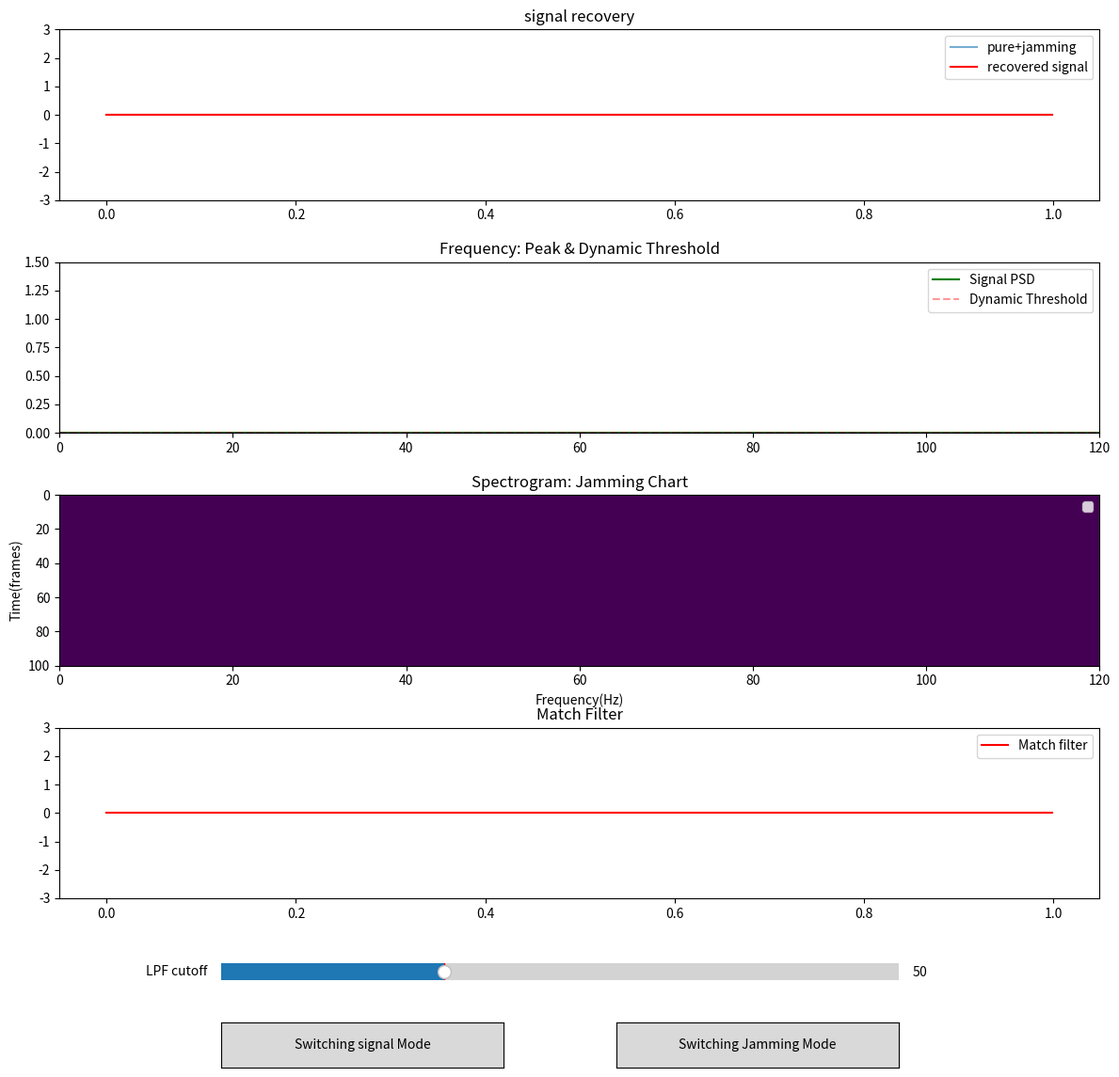

Here is the Python script that generated this plot: (Note: this script raises an exception after producing the figure.)
import numpy as np
from scipy import signal as sp_signal
import matplotlib.pyplot as plt
from matplotlib.animation import FuncAnimation
from matplotlib.widgets import Slider, Button

#1. 기본값 및 파라미터_________
fs = 1000
t = np.linspace(0, 1, fs, endpoint=False)
jump_freqs = [50, 100, 150, 200] # 주파수 도약
cutoff = 50.0 #초기 컷오프 값
noise_str = 0.2 #가우시안 잡음(AWGN) 강도
is_paused = False
current_mode = "BPSK"
jamming_mode = 0 # 0: CW, 1: Barrage, 2: Sweep

#2. 그래프 레이아웃 설정________

fig, (ax1, ax2, ax3, ax4) = plt.subplots(4, 1, figsize=(12, 12)) #도화지, 2행1열로 쪼개기

#1). 시간 영역 (복원 확인용)
line_mixed, = ax1.plot(t, np.zeros(fs), label="pure+jamming", alpha=0.6) #수신 신호
line_recovered, = ax1.plot(t, np.zeros(fs), label="recovered signal", color = 'red') #BPSK복원 신호
ax1.set_ylim(-3, 3)
ax1.set_title("signal recovery")
ax1.legend(loc='upper right')

#2). 주파수 영역 (fft): 실시간 피크탐지 및 동적 임계치
freqs = np.fft.rfftfreq(fs, 1/fs) #x축 설정
line_fft, = ax2.plot(freqs, np.zeros(len(freqs)), color='green', label='Signal PSD') #fft 그래프: 재밍탐지 가능
line_threshold, = ax2.plot(freqs, np.zeros(len(freqs)), 'r--', alpha=0.4, label='Dynamic Threshold') #동적 임계치
ax2.legend(loc='upper right')

ax2.set_ylim(0, 1.5) #원래 수신하려고 한 신호: 1v 로 정규화.
ax2.set_xlim(0, 120) #원래 수신하려고 한 신호의 주파수: 10Hz
#fft.rfftfreq(fs, 1/fs) 에서 나오는 범위: 0Hz~fs/2Hz => 0~500Hz
ax2.set_title("Frequency: Peak & Dynamic Threshold")
ax2.legend(loc='upper right')

#3). 스펙트로그램: 공격패턴 기록
#100개 프레임 데이터를 저장할 버퍼
#imshow는 입력되는 데이터의 최댓값과 최솟값을 기준으로 색상을 정합니다. 
# 현재 FFT 값들이 너무 작으면(예: 0.1 이하), 전체 범위에서 0에 가까운 보라색으로만 보일 수 있습니다.
#해결책: 색상의 기준점(vmax)을 강제로 잡아주세요.
spec_buffer = np.zeros((100, len(freqs)))
img_spec = ax3.imshow(spec_buffer, aspect='auto', extent=[0, 120, 100, 0], cmap='viridis', vmin=0, vmax=1.0)
ax3.set_title("Spectrogram: Jamming Chart")
ax3.legend(loc='upper right')
ax3.set_ylabel("Time(frames)")
ax3.set_xlabel("Frequency(Hz)")

#4). 매칭필터& 실시간 BER 덱스트 표시
line_match, = ax4.plot(t, np.zeros(fs), color='red', label='Match filter')
ax4.set_ylim(-3, 3)
ax4.set_title("Match Filter")
ax4.legend(loc='upper right')

plt.tight_layout()



#3. 인터랙티브 기능

#1). 슬라이더: 컷오프 기준 조절 슬라이더
plt.subplots_adjust(bottom=0.2) #도화지 위치 조정, 슬라이더 위치

cutoff_slider = plt.axes([0.2, 0.12, 0.6, 0.03]) #0.2~0.4 #0.07~0.09
slider = Slider(cutoff_slider, 'LPF cutoff', 1.0, 150.0, valinit=cutoff)
#슬라이더 크기,위치, 범위최소/최대, 슬라이더가 초기에 가리키고 있을 값

#2). 버튼

signal_button = plt.axes([0.2, 0.05, 0.25, 0.04]) #0.5~0.7 #0.01~0.03
signal_mode = Button(signal_button, "Switching signal Mode")
jamming_button = plt.axes([0.55, 0.05, 0.25, 0.04]) #0.8~1.0 #0.04~0.06
btn_mode = Button(jamming_button, 'Switching Jamming Mode')

def signal_switching(event):
    global current_mode
    current_mode ="LFM" if current_mode=="BPSK" else "BPSK"
signal_mode.on_clicked(signal_switching)

def jamming_switching(event):
    global jamming_mode
    jamming_mode = (jamming_mode+1)%3
    mode = ["CW", "Barrege", "Sweep"]
    print("재밍 모드 변경{mode[jamming_mode]}")

btn_mode.on_clicked(jamming_switching)



#4. 핵심 로직 함수

#1). 데이터를 BPSK 신호로 변환
def generate_SIGNAL(frame):
    """
    실전에서의 전송할 데이터의 비트 수 & 이진 변환 방법은?
    """
    # 20프레임마다 주파수 도약
    jump_ind = (frame // 20) % len(jump_freqs)
    carry_freqs = jump_freqs[jump_ind]


    if current_mode == "BPSK":
        bits_num = 10 #변환할 데이터의 총 비트 수
        bits = np.random.randint(0, 2, bits_num) #리스트반환 #0~(2-1) 범위의 숫자를 랜덤으로 bits_num개 생성
        # 비트 0 -> 사인파 +1, 비트 1-> 사인파 -1 / 비트 시간 늘리지 (항재밍성 증가)
        bit_signal = np.repeat(bits * (-2) + 1, fs//bits_num)
        return bit_signal * np.sin(2*np.pi*carry_freqs*t), carry_freqs  # 정규화: -1 < sin < 1
    
    else: #LFM (Chirp)
        #frame에 따라 발사 타이밍 조정
        chirp = sp_signal.chirp(t, f0=carry_freqs-20, f1=carry_freqs+20, t1=1, method='linear')
        return chirp, carry_freqs


#2). 신호생성 및 필터링    
def update(frame):
    if is_paused:return line_mixed, line_recovered, line_fft, line_threshold, line_match
    #[1]. 신호생성
    # 정상신호
    clean_signal, carry_freqs = generate_SIGNAL(frame)

    # 재밍신호 (주기적 발생)
    if jamming_mode == 0: # CW
        jamming = 1.2 * np.sin(2*np.pi*20*t) #재밍 20Hz

    elif jamming_mode == 1: # Barrage
        noise_jamming = np.random.normal(0, 1.5, fs) #진폭이 1보다 크면 원래 신호도 많이 흔들린다. 
        b_b, a_b = sp_signal.butter(4, [10, 40], btype='bandpass',fs=fs) #10~40Hz 사이에 흩뿌려지는 노이즈.
        jamming = sp_signal.lfilter(b_b, a_b, noise_jamming)

    else: # Sweep: 신호들 사이를 왕복함
        f_sweep = 150 + (frame % 50) * 2 # 공격할 주파수 대역: 프레임 번호에 따라서 달라짐 150~248
        jamming = 1.2 * np.sin(2 * np.pi * f_sweep*t)

    # 노이즈 (AWGN)
    noise = np.random.normal(0, noise_str, fs)
    mixed = clean_signal + jamming + noise


    #[2] fft 및 피크탐지
    fft_val = np.abs(np.fft.rfft(mixed)) / (fs/2) # 정규화. 원신호의 진폭은 1V 가 되게 함.
    #rfft는 양수 방향만 남김(절반), 샘플링으로 인해 배가 된 신호 원상복귀위해 나눔.
    max_ind = np.argmax(fft_val) #평균보다 강도가 지나치게 큰 주파수(피크)의 인덱스
    peak_freq = freqs[max_ind]  #그 주파수(x축)
    peak_magn = fft_val[max_ind] #그 주파수의 세기(y축)
    
    #[3] 동적 임계치 계산
    #실시간 평균 잡음 레벨보다 주파수의 세기가 3배(안전계수배) 이상 튀어오르면 재밍일 확률이 높음
    avg_noise = np.mean(fft_val) #전체 주파수 세기의 평균: 잡음이 커지면 동적임계치도 커짐.
    dynamic_lim = avg_noise * 3.0 #안전계수 (3배) 곱하기
    threshold_data = np.full(len(freqs), dynamic_lim) #np.full(shape, contents)


    #[4] 필터링 시스템: BSF(Notch) 로 재밍 제거, LPF(Butter)로 노이즈(고주파잡음) 제거
    # 적응형 방어방식 필요(동적 대응)
#____________________수정필요. 현재 방어 개허접함

    #1. Notch
    if peak_magn > dynamic_lim and not(carry_freqs-10 < peak_freq < carry_freqs+10):
        #피크의 주파수를 실시간으로 추적한 뒤 내 신호의 대역이 아닐 때만 Notch 필터 적용
        bn, an = sp_signal.iirnotch(peak_freq, 30.0, fs=fs) #제거주파수, 품질계수, 샘플수
        notched = sp_signal.lfilter(bn, an, mixed)
        ax2.set_facecolor('mistyrose')
    else:
        notched = mixed
        ax2.set_facecolor('white')
    """
    #주의: 필터는 정상신호도 깎는다: 진폭왜곡, 위상왜곡. 필터 전후 SNR, BER 필요.
    #1. BSF(Notch) 필터: 피크>동적임계치 이고 재밍 주파수 대역이라면 재밍이라고 전제. 제거
    if peak_magn > dynamic_lim and 18 < peak_freq < 22: #교란탐지
        #피크가 임계치를 넘었을 때만 Notch 필터 가동. 신호왜곡 최소화: 노이즈 증폭 방지 및 효율 증가
        bn, an = sp_signal.iirnotch(peak_freq, 30.0, fs=fs) # lfilter에 들어갈 계수를 반환함
        #제거하려는 주파수(중심주파수), 품질계수(중심주파수/대역폭), 샘플링개수
        #대역폭 조절방법: 필터 차수 높이기, Q값 조절, 
        filtered = sp_signal.lfilter(bn, an, mixed) #중심 주파수를 제거한 신호를 반환
        ax2.set_facecolor('mistyrose')

    else:
        filtered = mixed
        ax2.set_facecolor('white')
"""
    #2. LPF(Butter) 필터: slider로 기준주파수 정한 뒤 그 이상 주파수(고주파 잡음) 제거
    bl, al = sp_signal.butter(4, slider.val, btype='low', fs=fs) 
    #버터워스: 차수(반복필터링), 기준주파수, 타입(LPF/HPF), 샘플링개수 
    recovered = sp_signal.lfilter(bl, al, notched)


    #3. 매칭필터 적용: 상관관계 구하기
    # # 송신 반송파와 곱하여 위상 성분 추출
    if current_mode=="BPSK":
        template = np.sin(2 * np.pi * carry_freqs * t)
        raw_matched = recovered * template  # 수신신호*송신신호 : BPSK 상관관계 구하기
        matched = np.zeros_like(raw_matched) #인자와 똑같은 타입, 형태의 0으로 채워진 변수만들기.

        #적분하기: 비트별 계단모양 / 각 계단의 높이로 신뢰도&재밍정도 알 수 있음.
        bits_num = 10 # 1초당 비트 수
        sample_bit = fs//bits_num #비트 하나당 할당되는 샘플수
        #1번 비트: 0번~99번 샘플, 2번비트: 100번~199번 비트 ...
        for i in range(bits_num):
            start = i * sample_bit # 0, 100, 200,..
            end = (i+1)*sample_bit #인덱스 역할 # 100, 200,... 

            #이산 그래프에서는 평균 == 적분임.
            bits_avg = np.mean(raw_matched[start:end]) #단일 실수 반환
            matched[start:end] = bits_avg # 100개의 요소를 전부 같은 수(한 비트를 나타내는 샘플 100개의 평균)로 채움.


        """
        # --- 추가: 비트별로 에너지를 뭉쳐서 보여주기 (시각화 개선) ---
        bits_num = 10
        samples_per_bit = fs // bits_num
        matched = np.zeros_like(raw_matched)
        
        for i in range(bits_num):
            start, end = i * samples_per_bit, (i + 1) * samples_per_bit
            # 한 비트 구간의 평균값을 구해서 해당 구간을 채움
            avg_val = np.mean(raw_matched[start:end])
            matched[start:end] = avg_val
            """

    else:
        template = sp_signal.chirp(t, f0=carry_freqs-20, f1=carry_freqs+20, t1=1, method='linear') #template=송신신호
        correlation = sp_signal.correlate(recovered, template, mode='same')  # corelate : LFM 상관관계 구하기
        matched = np.abs(correlation) / max(np.abs(correlation)) # 정규화

    # BPSK는 수신신호 비트가 0이면 fin_filtered=+1, 1이면 -1
    # LFM은 처리 더 해야 함.



    #[5] 스펙트로그램 업데이트
    global spec_buffer
    spec_buffer = np.roll(spec_buffer, 1, axis=0) #한 행씩 밑으로 밀어내기
    spec_buffer[0, :] = fft_val # fft 그래프 한 개 = 한 행
    #ax3
    img_spec.set_data(spec_buffer)


    #[6] 그래프 선 데이터 업데이트: 필터링 이후 데이터 업데이트 필수
    #ax1, 주파수그래프+notch&LPF
    line_mixed.set_ydata(mixed)
    line_recovered.set_ydata(recovered)
    #ax2, fft그래프
    line_fft.set_ydata(fft_val)
    line_threshold.set_ydata(threshold_data)
    #ax4, match+notch&LPF 주파수 필터그래프
    line_match.set_ydata(matched)

    return line_mixed, line_recovered, line_fft, line_threshold, line_match

#5. 애니메이션
ani = FuncAnimation(fig, update, frame=30, interval=50, blit=False)
""" blit: True로 설정하면 변경된 부분만 다시 그려 성능이 향상되지만, 
update 함수가 반복 가능한(iterable) 아티스트 객체를 반환해야 함
interval: 프레임 사이의 지연 시간
"""
# plt.show()
ani.save('anim.gif', writer='pillow', fps=20)
#writer: 비디오 인코딩 라이브러리 / ffmpeg, imageMagick
# fps: 재생 속도
